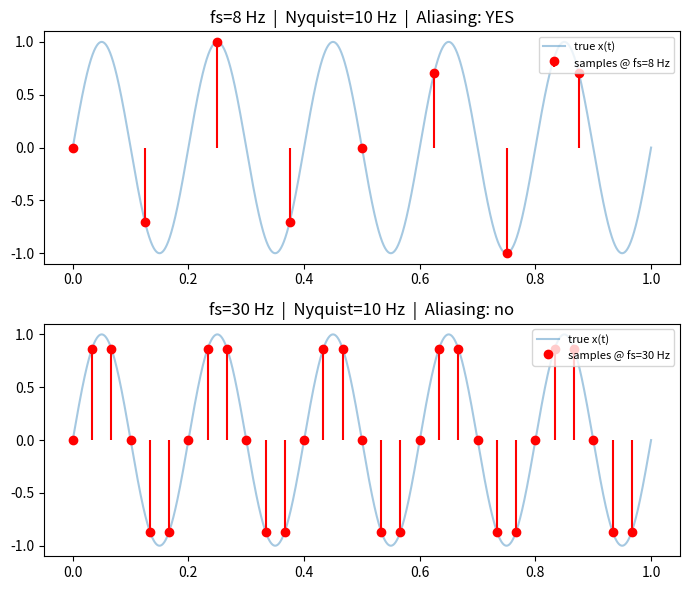
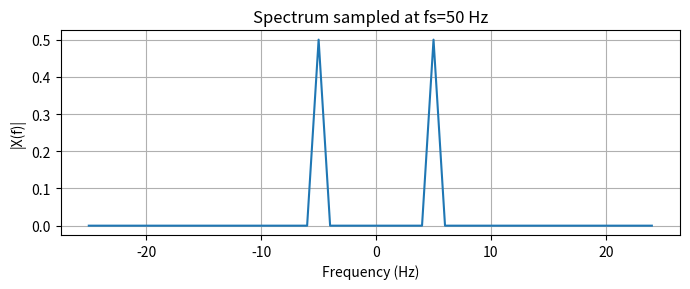
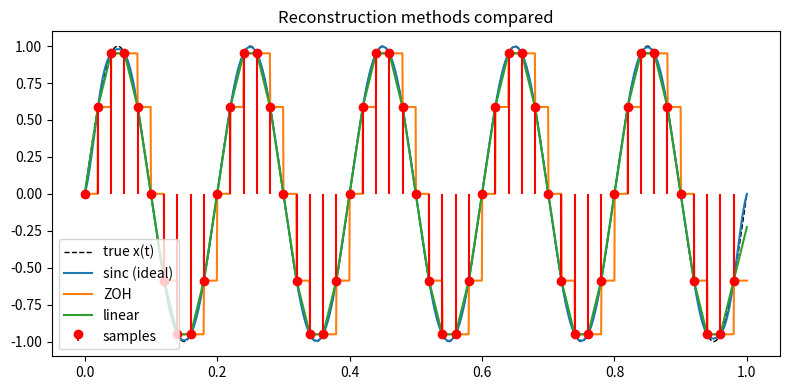

These figures' Python source, in order:
"""
Sampling Theory — Reusable Templates
=====================================
Covers: signal generation, sampling, spectrum (FFT), aliasing demo,
reconstruction (sinc / ZOH / linear interpolation), Nyquist check.
 
Each function is self-contained — copy just the ones you need into
your assessment notebook.
"""
 
import numpy as np
import matplotlib.pyplot as plt
from scipy import interpolate
 
 
# ---------------------------------------------------------------
# 1. GENERATE A CONTINUOUS-TIME SIGNAL (finely sampled to look "continuous")
# ---------------------------------------------------------------
def make_signal(freqs, amps, t_max=1.0, fs_fine=100000):
    """
    Build x(t) = sum(amps[i] * sin(2*pi*freqs[i]*t)) sampled very
    finely, to act as a stand-in for a true continuous signal.
 
    freqs : list of frequencies in Hz, e.g. [5, 50]
    amps  : list of amplitudes, same length as freqs
    fs_fine : sampling rate used just for plotting the "continuous" curve
    """
    t = np.arange(0, t_max, 1 / fs_fine)
    x = np.zeros_like(t)
    for f, a in zip(freqs, amps):
        x += a * np.sin(2 * np.pi * f * t)
    return t, x
 
 
# ---------------------------------------------------------------
# 2. SAMPLE THE SIGNAL AT RATE fs  (this IS xp(t) conceptually)
# ---------------------------------------------------------------
def sample_signal(freqs, amps, fs, t_max=1.0):
    """
    Directly generate the DISCRETE samples x[n] = x(nT), T = 1/fs.
    This is what you'd actually be given/asked to produce in a problem.
    """
    n = np.arange(0, t_max, 1 / fs)
    x = np.zeros_like(n)
    for f, a in zip(freqs, amps):
        x += a * np.sin(2 * np.pi * f * n)
    return n, x  # n here is actual time values nT, x is the samples
 
 
# ---------------------------------------------------------------
# 3. SPECTRUM VIA FFT  (numerical version of finding X(jw) / X(e^jw))
# ---------------------------------------------------------------
def plot_spectrum(x, fs, title="Spectrum"):
    """
    Plot magnitude spectrum of a sampled signal x, sampled at rate fs.
    Shows the repeated/aliased copies described in the lecture (slide 14).
    """
    N = len(x)
    X = np.fft.fftshift(np.fft.fft(x))
    freqs = np.fft.fftshift(np.fft.fftfreq(N, d=1 / fs))  # in Hz
 
    plt.figure(figsize=(7, 3))
    plt.plot(freqs, np.abs(X) / N)
    plt.title(title)
    plt.xlabel("Frequency (Hz)")
    plt.ylabel("|X(f)|")
    plt.grid(True)
    plt.tight_layout()
    plt.show()
    return freqs, X
 
 
# ---------------------------------------------------------------
# 4. NYQUIST CHECK
# ---------------------------------------------------------------
def nyquist_rate(freqs):
    """
    Given the list of frequency components in a signal, return the
    Nyquist rate (minimum fs needed to avoid aliasing): 2 * f_max.
    """
    f_max = max(freqs)
    return 2 * f_max
 
 
def check_aliasing(freqs, fs):
    """
    Returns True if aliasing WILL occur when sampling at fs.
    (i.e. fs <= Nyquist rate)
    """
    return fs <= nyquist_rate(freqs)
 
 
# ---------------------------------------------------------------
# 5. VISUAL DEMO: OVERSAMPLING vs UNDERSAMPLING (slides 17-18)
# ---------------------------------------------------------------
def compare_sampling_rates(freqs, amps, fs_list, t_max=1.0):
    """
    Plot the time-domain samples for several sampling rates side by
    side, so you can visually see aliasing (a high-freq signal looking
    like a low-freq one when undersampled).
    """
    t_fine, x_fine = make_signal(freqs, amps, t_max)
 
    fig, axes = plt.subplots(len(fs_list), 1, figsize=(7, 3 * len(fs_list)))
    if len(fs_list) == 1:
        axes = [axes]
 
    for ax, fs in zip(axes, fs_list):
        n, xs = sample_signal(freqs, amps, fs, t_max)
        ax.plot(t_fine, x_fine, alpha=0.4, label="true x(t)")
        ax.stem(n, xs, linefmt="r-", markerfmt="ro", basefmt=" ",
                label=f"samples @ fs={fs} Hz")
        aliased = check_aliasing(freqs, fs)
        ax.set_title(f"fs={fs} Hz  |  Nyquist={nyquist_rate(freqs)} Hz  "
                     f"|  Aliasing: {'YES' if aliased else 'no'}")
        ax.legend(loc="upper right", fontsize=8)
    plt.tight_layout()
    plt.show()
 
 
# ---------------------------------------------------------------
# 6. RECONSTRUCTION METHOD 1: IDEAL SINC INTERPOLATION (slide 21)
# ---------------------------------------------------------------
def sinc_reconstruct(n_samples, x_samples, T, t_eval):
    """
    Ideal reconstruction: xr(t) = sum_n x(nT) * sinc((t - nT) / T)
    n_samples : sample time instants (nT values)
    x_samples : the sample values x(nT)
    T         : sampling period
    t_eval    : fine time grid on which to reconstruct xr(t)
    """
    t_eval = np.asarray(t_eval)
    xr = np.zeros_like(t_eval, dtype=float)
    for nT, xn in zip(n_samples, x_samples):
        xr += xn * np.sinc((t_eval - nT) / T)  # np.sinc(x) = sin(pi x)/(pi x)
    return xr
 
 
# ---------------------------------------------------------------
# 7. RECONSTRUCTION METHOD 2: ZERO-ORDER HOLD (slide 22)
# ---------------------------------------------------------------
def zoh_reconstruct(n_samples, x_samples, t_eval):
    """
    Staircase reconstruction: hold each sample constant until the next.
    """
    f = interpolate.interp1d(n_samples, x_samples, kind="previous",
                              fill_value="extrapolate")
    return f(t_eval)
 
 
# ---------------------------------------------------------------
# 8. RECONSTRUCTION METHOD 3: LINEAR INTERPOLATION (slide 26)
# ---------------------------------------------------------------
def linear_reconstruct(n_samples, x_samples, t_eval):
    """
    Connect the dots with straight lines (first-order hold).
    """
    f = interpolate.interp1d(n_samples, x_samples, kind="linear",
                              fill_value="extrapolate")
    return f(t_eval)
 
 
# ---------------------------------------------------------------
# 9. FULL WORKED EXAMPLE (run this file directly to see it work)
# ---------------------------------------------------------------
if __name__ == "__main__":
    freqs = [5]        # a 5 Hz sine wave
    amps = [1.0]
    T_max = 1.0
 
    print("Nyquist rate:", nyquist_rate(freqs), "Hz")
 
    # --- Oversampling vs undersampling demo ---
    compare_sampling_rates(freqs, amps, fs_list=[8, 30], t_max=T_max)
 
    # --- Spectrum before/after sampling at a safe rate ---
    fs = 50  # > Nyquist(=10 Hz), safe
    n, xs = sample_signal(freqs, amps, fs, T_max)
    plot_spectrum(xs, fs, title=f"Spectrum sampled at fs={fs} Hz")
 
    # --- Reconstruction comparison ---
    t_fine = np.linspace(0, T_max, 2000)
    x_true = amps[0] * np.sin(2 * np.pi * freqs[0] * t_fine)
 
    xr_sinc = sinc_reconstruct(n, xs, 1 / fs, t_fine)
    xr_zoh = zoh_reconstruct(n, xs, t_fine)
    xr_lin = linear_reconstruct(n, xs, t_fine)
 
    plt.figure(figsize=(8, 4))
    plt.plot(t_fine, x_true, 'k--', label="true x(t)", linewidth=1)
    plt.plot(t_fine, xr_sinc, label="sinc (ideal)")
    plt.plot(t_fine, xr_zoh, label="ZOH")
    plt.plot(t_fine, xr_lin, label="linear")
    plt.stem(n, xs, linefmt="r-", markerfmt="ro", basefmt=" ", label="samples")
    plt.legend()
    plt.title("Reconstruction methods compared")
    plt.tight_layout()
    plt.show()
